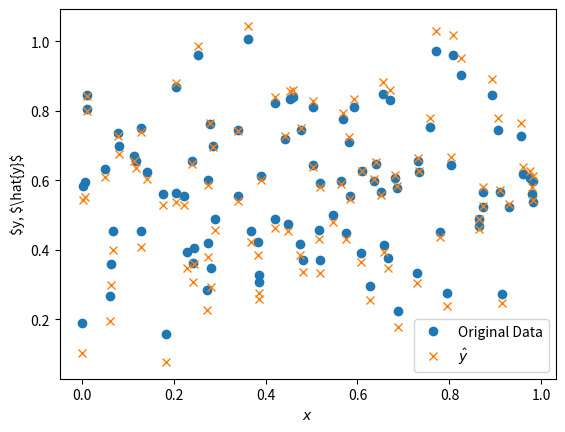
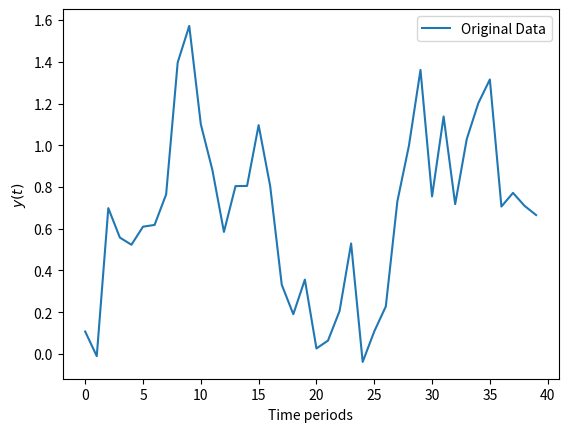
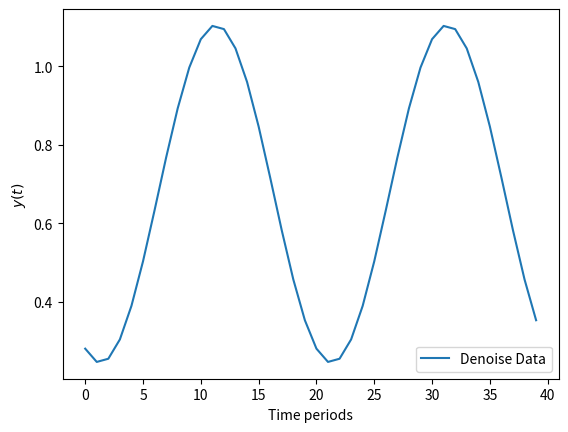
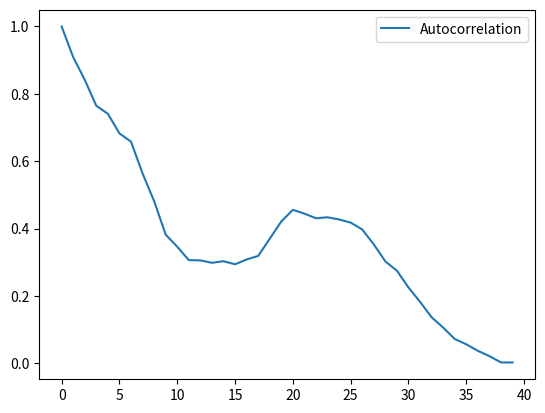
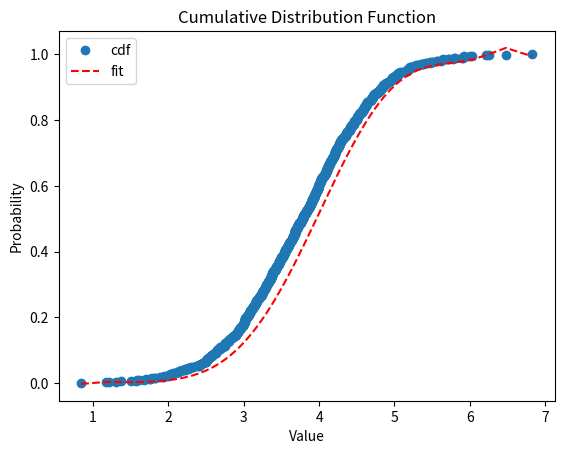
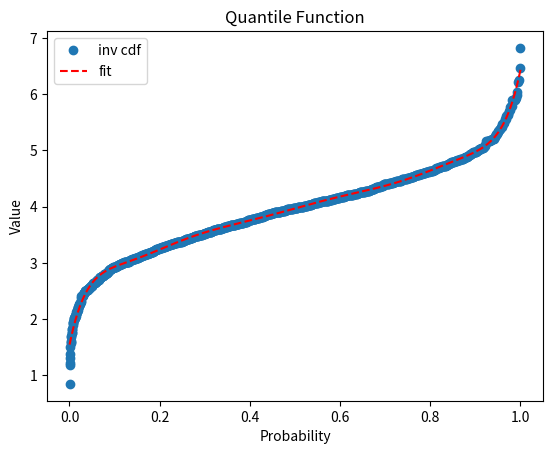

Here is the Python script that generated these plots, in order:
from typing import List, Tuple

import matplotlib.pyplot as plt
import numpy as np
from pandas.core.frame import DataFrame

# -------------------------------------------------------------------------

"""
Data Science from Scratch, Second Edition, by Joel Grus (O'Reilly).Copyright 2019 Joel Grus, 978-1-492-04113-9
"""


def minibatches(dataset, batch_size, shuffle=True):
    """Generates 'batch_size'-sized minibatches from the dataset

    Parameters
    ----------
    dataset : List
    batch_size : int
    shuffle : bool

    """

    # start indexes 0, batch_size, 2 * batch_size, ...
    batch_starts = [start for start in range(0, len(dataset), batch_size)]

    if shuffle:
        np.random.shuffle(batch_starts)  # shuffle the batches

    for start in batch_starts:
        end = start + batch_size
        yield dataset[start:end]


def difference_quotient(f, x, h):
    """Calculates the difference quotient of 'f' evaluated at x and x + h

    Parameters
    ----------
    f(x) : Callable function
    x : float
    h : float

    Returns
    -------
    '(f(x + h) - f(x)) / h'

    """

    return (f(x + h) - f(x)) / h


def partial_difference_quotient(f, v, i, h):
    """Calculates the partial difference quotient of 'f'

    Parameters
    ----------
    f(x0,...,xi-th) : Callable function
    v : Vector or np.array
    h : float

    Returns
    -------
    the i-th partial difference quotient of f at v

    """

    w = [
        v_j + (h if j == i else 0) for j, v_j in enumerate(v)  # add h to just the ith element of v
    ]
    return (f(w) - f(v)) / h


def estimate_gradient(f, v, h=0.0001):
    """Calculates the gradient of 'f' at v

    Parameters
    ----------
    f(x0,...,xi-th) : Callable function
    v : Vector or np.array
    h : float. By default it is set to 0.0001

    """
    return [partial_difference_quotient(f, v, i, h) for i in range(len(v))]


# -------------------------------------------------------------------------


# a function that calculates the percentage of missing values per column is defined
def cal_missing_values(df):
    col = df.columns
    print("Total size : ", "{:,}".format(len(df)))
    for i in col:
        print(
            str(i) + " : " f"{(df.isnull().sum()[i]/(df.isnull().sum()[i]+df[i].count()))*100:.2f}%"
        )


def calculate_probability(x, points=1, cond=True):
    """Calculates the probability of the data

    Parameters
    ----------
    x : np.array
        An array containing the data.
    points : int
        An integer value. By default it is set to `1`.
    cond : bool
        A boolean value. By default it is set to `True`.

    Returns
    -------
    p : np.array
        An array containing the probability of the data.

    """

    p = []

    f = cdf(x)[0]
    for i in range(len(x)):
        p.append(f(x[i]))
    p = np.array(p)
    if cond:
        if np.prod(p[-points]) > 1:
            print("\nThe probability of the data cannot be calculated.\n")
        else:
            if np.prod(p[-points]) < 0:
                print("\nThe probability of the data cannot be calculated.\n")
            else:
                print(
                    "The model has a probability of {:.2f}% of being correct".format(
                        np.prod(p[-points]) * 100
                    )
                )
    else:
        if np.sum(p[-points]) < 0:
            print("\nThe probability of the data cannot be calculated.\n")
        else:
            if np.sum(p[-points]) > 1:
                print("\nThe probability of the data cannot be calculated.\n")
            else:
                print(
                    "The model has a probability of {:.2f}% of being correct".format(
                        np.sum(p[-points]) * 100
                    )
                )
    return p


def cdf(x, poly=9, inv=False, plot=False, savename=None):
    """Calculates the cumulative distribution function of the data

    Parameters
    ----------
    x : np.array
        An array containing the data.
    poly : int
        An integer value. By default it is set to `9`.
    inv : bool
        A boolean value. By default it is set to `False`.

    Returns
    -------
    cdf_ : np.array
        An array containing the cumulative distribution function.

    """

    cdf_ = np.cumsum(x) / np.sum(x)

    ox = np.sort(x)
    I = np.ones(len(ox))
    M = np.triu(I)
    df = np.dot(ox, M)
    df_ = df / np.max(df)

    if inv:
        fit = np.polyfit(df_, ox, poly)
        f = np.poly1d(fit)
    else:
        fit = np.polyfit(ox, df_, poly)
        f = np.poly1d(fit)

    if plot:
        if inv:
            plt.plot(df_, ox, "o", label="inv cdf")
            plt.plot(df_, f(df_), "r--", label="fit")
            plt.title("Quantile Function")
            plt.xlabel("Probability")
            plt.ylabel("Value")
            plt.legend()
            if savename != None:
                plt.savefig(savename, dpi=300)
            plt.show()
        else:
            plt.plot(ox, cdf_, "o", label="cdf")
            plt.plot(ox, f(ox), "r--", label="fit")
            plt.title("Cumulative Distribution Function")
            plt.xlabel("Value")
            plt.ylabel("Probability")
            plt.legend()
            if savename != None:
                plt.savefig(savename, dpi=300)
            plt.show()

    return f, cdf_, ox


class corr:
    """Calculates the correlation of the data

    Parameters
    ----------
    x : np.array
        An array containing the data.
    y : np.array
        An array containing the data.

    Returns
    -------
    z : np.array
        An array containing the correlation of x and y.

    """

    def __init__(self, x, y):
        self.x = x
        self.y = y
        self.result = np.correlate(x, y, mode="full")
        self.z = self.result[self.result.size // 2 :]
        self.z = self.z / float(np.abs(self.z).max())

    def plot(self):
        plt.plot(range(len(self.z)), self.z, label="Correlation")
        plt.legend()
        plt.show()

    def __call__(self):
        return self.z


class autocorr:
    """Calculates the autocorrelation of the data

    Parameters
    ----------
    x : np.array
        An array containing the data.

    Returns
    -------
    z : np.array
        An array containing the autocorrelation of the data.

    """

    def __init__(self, x):
        self.x = x
        self.result = np.correlate(x, x, mode="full")
        self.z = self.result[self.result.size // 2 :]
        self.z = self.z / float(np.abs(self.z).max())

    def plot(self):
        plt.plot(range(len(self.z)), self.z, label="Autocorrelation")
        plt.legend()
        plt.show()

    def __call__(self):
        return self.z


def fft_denoise(dataset, sigma=0, mode=True):
    """Performs the noise removal using the Fast Fourier Transform

    Parameters
    ----------
    dataset : np.array
        An array containing the noised data.
    sigma : float
        A float between 0 and 1. By default it is set to `0`.
    mode : bool
        A boolean value. By default it is set to `True`.

    Returns
    -------
    dataset : np.array
        An array containing the denoised data.

    """
    dataset_ = dataset.copy()
    for i in range(dataset.shape[0]):
        n = dataset.shape[1]
        fhat = np.fft.fft(dataset[i, :], n)
        freq = (1 / n) * np.arange(n)
        L = np.arange(1, np.floor(n / 2), dtype="int")
        PSD = fhat * np.conj(fhat) / n
        indices = PSD > np.mean(PSD) + sigma * np.std(PSD)
        PSDclean = PSD * indices  # Zero out all others
        fhat = indices * fhat
        ffilt = np.fft.ifft(fhat)  # Inverse FFT for filtered time signal
        dataset_[i, :] = ffilt.real
        # Calculate the period of the signal
        period = 1 / freq[L][np.argmax(fhat[L])]
        if mode:
            print(f"The {i+1}-th row of the dataset has been denoised.")
            print(f"The period is {round(period, 4)}")
    return dataset_


class linear_regression:

    """class implementing multiple linear regression"""

    def __init__(self) -> None:
        """
        The class initializer

        """
        self.importance = []

    def fit(self, dataset: np.ndarray, values: np.ndarray) -> None:
        """Performs linear multiple model training

        Parameters
        ----------
        dataset : np.array
            An array containing the scaled data.
        values : np.ndarray
            A set of values returned by the linear function.

        Returns
        -------
        importance : np.array
            An array containing the importance of each feature.

        """

        self.X = dataset
        self.y = values

        U, S, VT = np.linalg.svd(self.X, full_matrices=False)
        w = (VT.T @ np.linalg.inv(np.diag(S)) @ U.T).T @ self.y

        for i in range(self.X.shape[0]):
            a = np.around(w[i], decimals=8)
            self.importance.append(a)

        print("\nSummary:")
        print("--------")
        print("\nParameters:", np.array(self.importance).shape)
        print("RMSE: {:.4f}".format(mean_square_error(self.y, self.predict(self.X))))

    def predict(self, datapoints) -> np.ndarray:
        """
        Performs predictions for a set of points

        Parameters
        ----------
        datapoints : np.array
            An array containing the values of the independent variable.

        """
        return np.array(self.importance) @ datapoints

    def get_importances(self, print_important_features: bool = False) -> np.ndarray:
        """
        Returns the important features

        Parameters
        ----------
        print_important_features : bool
            determines whether or not are printed on the screen. By default it is set to `False`.

        Returns
        -------
        importance : np.array
            An array containing the importance of each feature.


        """
        if print_important_features:
            for i, a in enumerate(self.importance):
                print(f"The importance of the {i+1} feature is {a}")
        return np.array(self.importance)


def cal_average(y, alpha=1):
    """Calculates the moving average of the data

    Parameters
    ----------
    y : np.array
        An array containing the data.
    alpha : float
        A float between 0 and 1. By default it is set to `1`.

    Returns
    -------
    average : float
        The average of the data.

    """

    n = int(alpha * len(y))
    w = np.ones(n) / n
    average = np.convolve(y, w, mode="same") / np.convolve(np.ones_like(y), w, mode="same")
    return average


class DataScaler:
    """numpy array scaler and rescaler"""

    def __init__(self, dataset: np.ndarray, n: int = 1) -> None:
        """Initializes the parameters required for scaling the data"""
        self.dataset_ = dataset.copy()
        self._n = n

    def rescale(self) -> np.ndarray:
        """Perform a standard rescaling of the data

        Returns
        -------
        data_scaled : np.array
            An array containing the scaled data.
        """

        mu = []
        sigma = []
        fitting = []
        self.data_scaled = np.copy(self.dataset_)
        try:
            xaxis = range(self.dataset_.shape[1])
        except:
            error_type = "IndexError"
            msg = "Trying to access an item at an invalid index."
            print(f"{error_type}: {msg}")
            return None
        for i in range(self.dataset_.shape[0]):
            if self._n != None:
                fit = np.polyfit(xaxis, self.dataset_[i, :], self._n)
                f = np.poly1d(fit)
                poly = f(xaxis)
                fitting.append(f)
            else:
                fitting.append(0.0)
            self.data_scaled[i, :] += -poly
            mu.append(np.min(self.data_scaled[i, :]))
            if np.max(self.data_scaled[i, :]) != 0:
                sigma.append(np.max(self.data_scaled[i, :]) - mu[i])
            else:
                sigma.append(1)

            self.data_scaled[i, :] = 2 * ((self.data_scaled[i, :] - mu[i]) / sigma[i]) - 1

        self.values = [mu, sigma, fitting]

        return self.data_scaled

    def scale(self, dataset_) -> np.ndarray:
        """Performs the inverse operation to the rescale function

        Parameters
        ----------
        dataset_ : np.array
            An array containing the scaled values.

        Returns
        -------
        dataset_ : np.array
            An array containing the rescaled data.
        """
        for i in range(dataset_.shape[0]):
            dataset_[i, :] += 1
            dataset_[i, :] /= 2
            dataset_[i, :] = dataset_[i, :] * self.values[1][i]
            dataset_[i, :] += self.values[0][i]
            dataset_[i, :] += self.values[2][i](range(dataset_.shape[1]))

        return dataset_


def generate_series(n, n_steps, incline=True):
    """Function that generates $n$ series of length $n_steps$"""
    freq1, freq2, offsets1, offsets2 = np.random.rand(4, n, 1)

    if incline:
        slope = np.random.rand(n, 1)
    else:
        slope = 0.0
        offsets2 = 1

    time = np.linspace(0, 1, n_steps)
    series = 0.5 * np.sin((time - offsets1) * (freq1 * 10 + 10))  # wave 1
    series += 0.2 * np.sin((time - offsets2) * (freq2 * 20 + 20))  # + wave 2
    series += 0.7 * (np.random.rand(n, n_steps) - 0.5)  # + noise
    series += 5 * slope * time + 2 * (offsets2 - offsets1) * time ** (1 - offsets2)
    series = series
    return series.astype(np.float32)


def mean_square_error(y_true, y_pred, print_error=False):
    """Calculates the Root Mean Squared Error

    Parameters
    ----------
    y_true : np.array
        An array containing the true values.
    y_pred : np.array
        An array containing the predicted values.

    Returns
    -------
    RMSE : float
        The Root Mean Squared Error.

    """
    if print_error:
        print(f"The RMSE is {np.sqrt(np.mean((y_true - y_pred)**2))}")

    return np.sqrt(np.mean((y_true - y_pred) ** 2))


class DataFrameEncoder:
    """Allows encoding and decoding Dataframes"""

    def __init__(self, data: DataFrame) -> None:
        """Sets the columns of the dataframe"""
        self._df = data.copy()
        self._names = data.columns
        self.encoding_list = []

    def encode(self) -> DataFrame:
        """Encodes the object type columns of the dataframe"""
        self.decoding_list = []
        for i in self._names:
            if self._df[i].dtype == "object":
                column_index = range(len(self._df[i].unique()))
                column_keys = self._df[i].unique()
                encode_dict = dict(zip(column_keys, column_index))
                decode_dict = dict(zip(column_index, column_keys))
                self._df[i] = self._df[i].apply(
                    self._code_transformation_to, dictionary_list=encode_dict
                )
                self.encoding_list.append(encode_dict)
                self.decoding_list.append(decode_dict)
        return self._df

    def decode(self) -> DataFrame:
        """Decodes the int type columns of the dataframe"""
        j = 0
        df_decoded = self._df.copy()
        try:
            number_of_columns = len(self.decoding_list[j])
            for i in self._names:
                if df_decoded[i].dtype == "int64":
                    df_decoded[i] = df_decoded[i].apply(
                        self._code_transformation_to, dictionary_list=self.decoding_list[j]
                    )
                    j += 1
            return df_decoded
        except AttributeError as e:
            warning_type = "UserWarning"
            msg = "It is not possible to decode the dataframe, since it has not been encoded"
            msg += "Error: {%s}" % e
            print(f"{warning_type}: {msg}")

    def get_dictionaries(self) -> Tuple[List[dict], List[dict]]:
        """Allows to return the list of dictionaries for encoding and decoding"""
        try:
            return self.encoding_list, self.decoding_list
        except ValueError as e:
            warning_type = "UserWarning"
            msg = "It is not possible to return the list of dictionaries as they have not been created."
            msg += "Error: {%s}" % e
            print(f"{warning_type}: {msg}")

    def _code_transformation_to(self, character: str, dictionary_list: List[dict]) -> int:
        """Auxiliary function to perform data transformation using a dictionary

        Parameters
        ----------
        character : str
            A character data type.
        dictionary_list : List[dict]
            An object of dictionary type.

        Returns
        -------
        dict_type[character] or np.nan if dict_type[character] doesn't exist.
        """
        try:
            return dictionary_list[character]
        except:
            return np.nan


# -------------------------------------------------------------------------
if __name__ == "__main__":
    # Generate data
    x = np.random.rand(3, 100)
    y = 0.1 * x[0, :] + 0.4 * x[1, :] + 0.5 * x[2, :] + 0.1
    linear_model = linear_regression()
    linear_model.fit(x, y)
    importance = linear_model.get_importances()
    y_hat = linear_model.predict(x)

    # Graph the data for visualization
    plt.plot(x[0, :], y, "o", label="Original Data")
    plt.plot(x[0, :], y_hat, "x", label="$\hat{y}$")
    plt.legend()
    plt.xlabel("$x$")
    plt.ylabel("$y, $\hat{y}$")
    plt.show()

    a = generate_series(1, 40, incline=False)
    # Graph the data for visualization
    plt.plot(range(len(a[0, :])), a[0, :], label="Original Data")
    plt.legend()
    plt.xlabel("Time periods")
    plt.ylabel("$y(t)$")
    plt.show()

    a_denoise = fft_denoise(a)

    plt.plot(range(len(a_denoise[0, :])), a_denoise[0, :], label="Denoise Data")
    plt.legend()
    plt.xlabel("Time periods")
    plt.ylabel("$y(t)$")
    plt.show()

    # Calculate the autocorrelation of the data
    z = autocorr(a[0, :])
    z.plot()
    # print(z())

    N = 1000
    mu = np.random.uniform(0, 10.0)
    sigma = np.random.uniform(0.1, 1.0)
    x = np.random.normal(mu, sigma, N)
    f, cdf_, ox = cdf(x, plot=True)
    invf, cdf_, ox = cdf(x, plot=True, inv=True)
